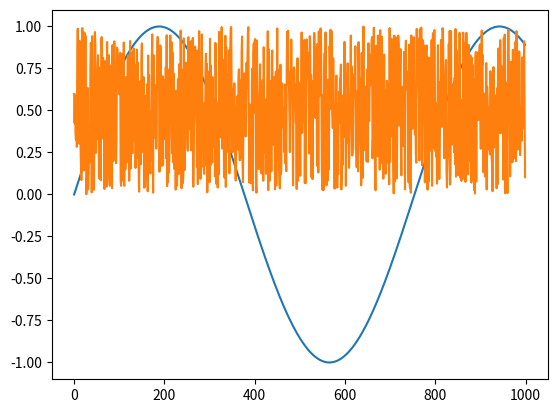

Recreate this plot in Python.
from math import sin
import matplotlib.pyplot as plt
import random


class SignalAnalysis:
    def signals_generator(self):
        # sinus generation
        self.sinus_signal = []
        # random generation
        self.random_signal = []
        i = 0
        while (len(self.sinus_signal) < 1000):
            self.sinus_signal.append(sin(i/120))
            self.random_signal.append(random.random())
            i += 1
        return self.sinus_signal, self.random_signal
    def signal_plot(self, signal):
        plt.plot(range(0,1000,1), signal)
        plt.show()


object = SignalAnalysis()
# plot first returned value
object.signal_plot(object.signals_generator()[0])
# plot scond returned value
object.signal_plot(object.signals_generator()[1])


